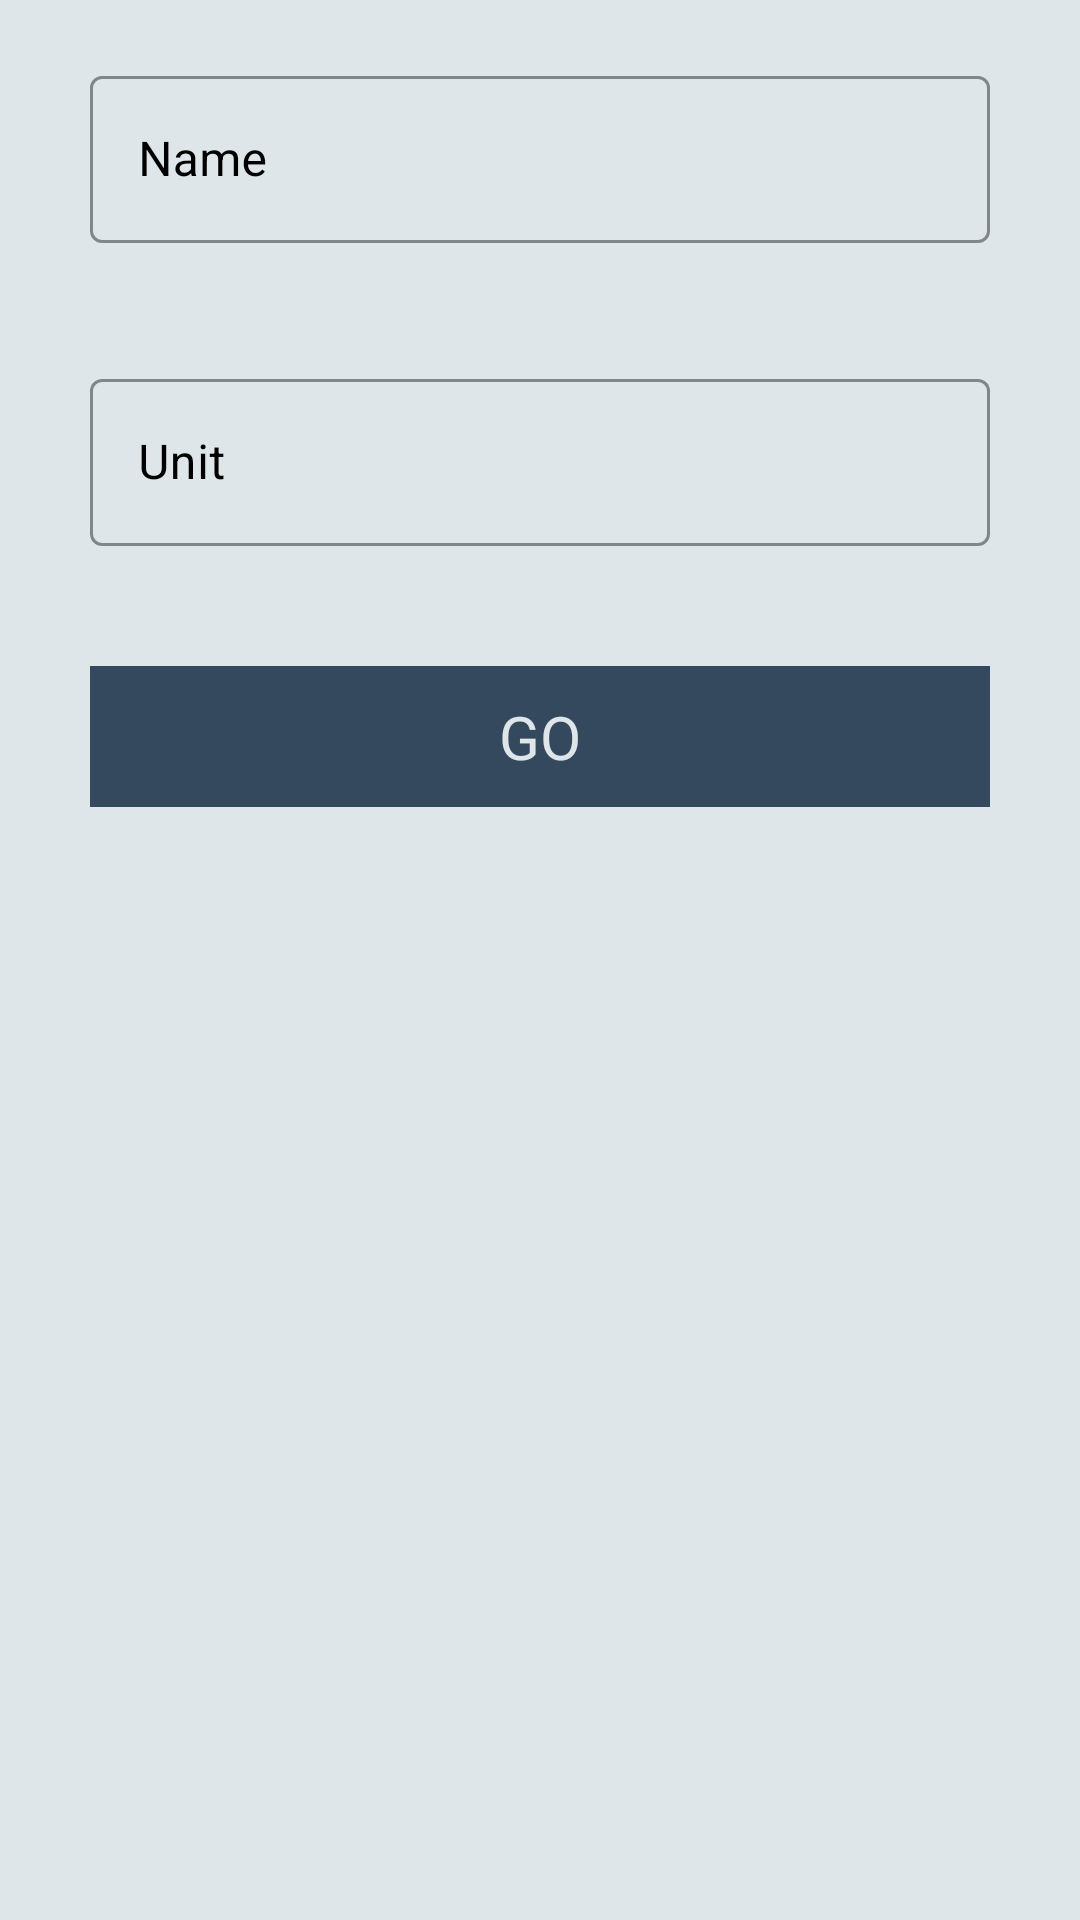

Android layout source for this screen:
<!-- AndroidManifest.xml: application theme Theme.MaterialComponents.NoActionBar -->
<!-- res/layout/fragment_dialog_add_good.xml -->
<?xml version="1.0" encoding="utf-8"?>
<LinearLayout xmlns:android="http://schemas.android.com/apk/res/android"
    android:layout_width="match_parent"
    android:layout_margin="20dp"
    android:layout_height="wrap_content"
    xmlns:app="http://schemas.android.com/apk/res-auto"
    android:background="@color/white_1"
    android:orientation="vertical"
    android:layout_gravity="center">
    <com.google.android.material.textfield.TextInputLayout
        android:id="@+id/username"
        style="@style/Widget.MaterialComponents.TextInputLayout.OutlinedBox"
        android:layout_width="300dp"
        android:layout_height="wrap_content"
        android:layout_gravity="center_horizontal"
        android:layout_margin="20dp"
        android:hint="Name"
        app:hintAnimationEnabled="true"
        android:textColorHint="@color/black"
        android:transitionName="tran2"
        app:boxStrokeColor="@color/black"
        app:hintTextColor="@color/black">

        <com.google.android.material.textfield.TextInputEditText
            android:id="@+id/name_edit_text"
            android:layout_width="match_parent"
            android:layout_height="wrap_content"
            android:textColor="@color/black"
            android:textColorHint="@color/black" />
    </com.google.android.material.textfield.TextInputLayout>
    <com.google.android.material.textfield.TextInputLayout
        style="@style/Widget.MaterialComponents.TextInputLayout.OutlinedBox"
        android:layout_width="300dp"
        android:layout_gravity="center_horizontal"
        android:layout_height="wrap_content"
        android:hint="Unit"
        android:layout_margin="20dp"
        app:hintAnimationEnabled="true"
        android:textColorHint="@color/black"
        android:transitionName="tran2"
        app:boxStrokeColor="@color/black"
        app:hintTextColor="@color/black">

        <com.google.android.material.textfield.TextInputEditText
            android:id="@+id/unit_edit_text"
            android:layout_width="match_parent"
            android:inputType="number"
            android:layout_height="wrap_content"
            android:textColor="@color/black"
            android:textColorHint="@color/black" />
    </com.google.android.material.textfield.TextInputLayout>
    <TextView
        android:id="@+id/go_button"
        android:gravity="center"
        android:textColor="@color/white_1"
        android:layout_gravity="center_horizontal"
        android:text="GO"
        android:layout_margin="20dp"
        android:padding="10dp"
        android:textSize="20sp"
        android:background="@color/black_1"
        android:layout_width="300dp"
        android:layout_height="wrap_content"/>

</LinearLayout>
<!-- resources referenced by this layout -->
<resources>
  <color name="black">#000000</color>
  <color name="black_1">#34495E</color>
  <color name="white_1">#DFE6E9</color>
</resources>
